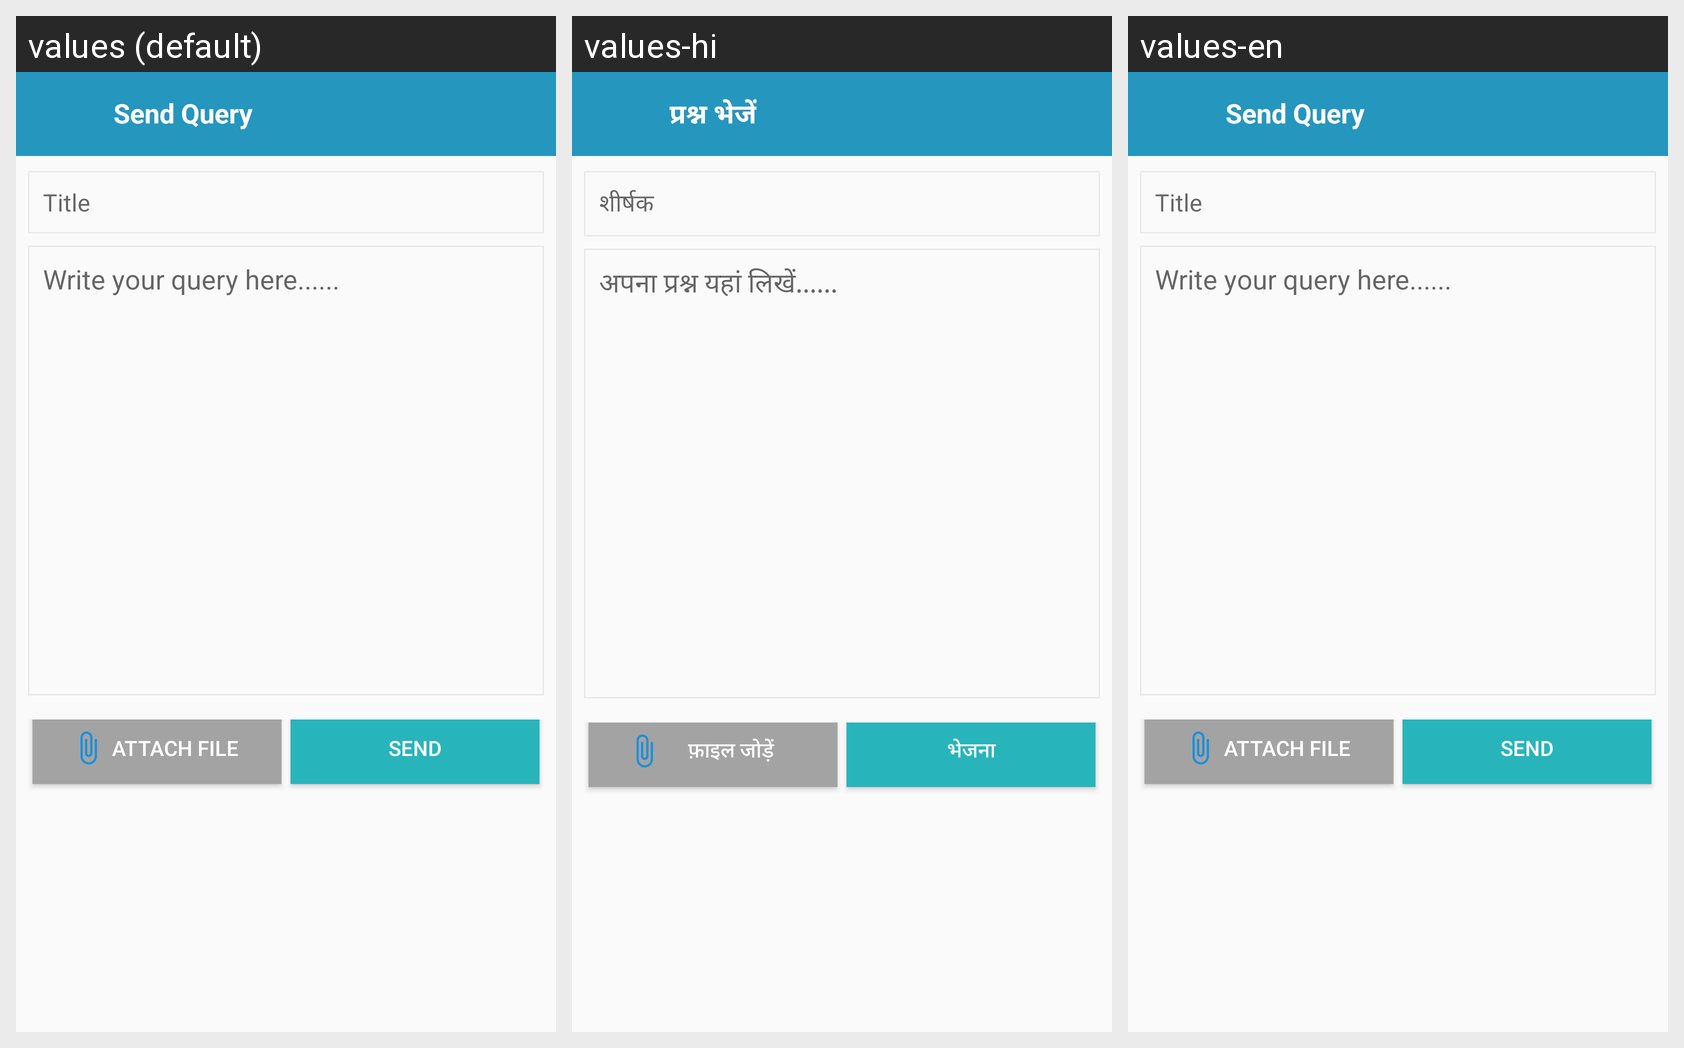

This grid shows one Android layout under several languages. Give, for every string resource on the screen, its name, the default text and each shown locale's text.
Android screen res/layout/activity_send_query.xml rendered under 3 locales, left to right: values (default), values-hi, values-en. Device: Nexus 5 (rendered at 1080×1920; each locale shown at half size, 540×960, under a caption strip naming it); theme AppTheme.NoAction.
Strings drawn on this screen, with the default value and each locale's value (text and hints the layout hard-codes, and strings that could not be matched under every locale, appear in the picture but are not listed):

send_query
  values: Send Query
  values-hi: प्रश्न भेजें
  values-en: Send Query

title
  values: Title
  values-hi: शीर्षक
  values-en: Title

write_your_query_here
  values: Write your query here......
  values-hi: अपना प्रश्न यहां लिखें......
  values-en: Write your query here......

attach_file
  values: Attach File
  values-hi: फ़ाइल जोड़ें
  values-en: Attach File

send
  values: Send
  values-hi: भेजना
  values-en: Send
